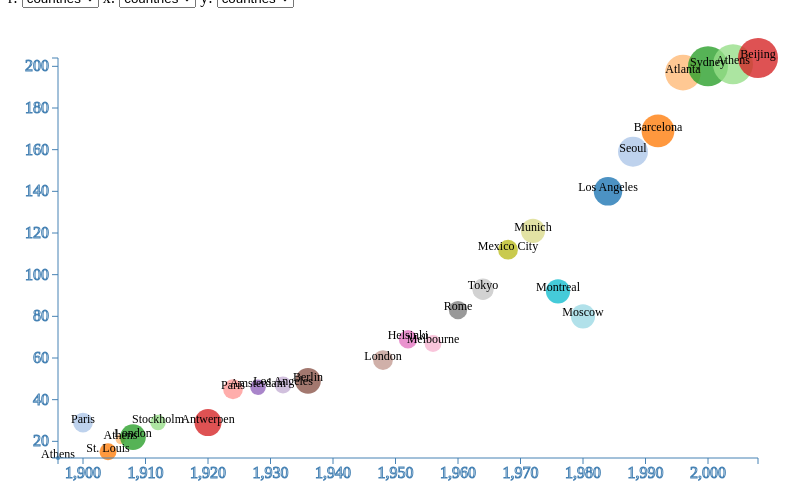
D3 v3 page, settled after 360 driven frames (6 s of simulated time); the page loaded 1 data file(s).


// ── olympics.js
var width = 800;
var height = 500;
var padding = 50;
var data = {};
var colours = d3.scale.category20();
var svg = d3.select("body")
    .append("svg")
    .attr("width", width + "px")
    .attr("height", height + "px");

d3.json("data.json", function(error, json) {
    data = json;
    draw();
});

var draw = function() {
    var xMin = d3.min(data.olympics.games, function(d) {
        return d.year;
    });

    var xMax = d3.max(data.olympics.games, function(d) {
        return d.year;
    });

    var xScale = d3.scale.linear().domain([xMin, xMax]).range([0 + padding, width - padding]);

    var yMin = d3.min(data.olympics.games, function(d) {
        return d.countries;
    });
    var yMax = d3.max(data.olympics.games, function(d) {
        return d.countries;
    });

    var yScale = d3.scale.linear().domain([yMin, yMax]).range([height - padding, 0 + padding]);

    var rMin = d3.min(data.olympics.games, function(d) {
        return d.sports;
    });

    var rMax = d3.max(data.olympics.games, function(d) {
        return d.sports;
    });

    var rScale = d3.scale.linear().domain([rMin, rMax]).range([2, 20]);

    svg.selectAll("circle")
        .data(data.olympics.games)
        .enter()
        .append("circle")
        .attr("class", "game")
        .attr("cx", function(d) {
            return xScale(d.year) + "px"
        })
        .attr("cy", function(d) {
            return yScale(d.countries) + "px"
        })
        .attr("r", function(d) {
            return rScale(d.sports) + "px"
        })
        .style("fill", function(d, i) {
            return colours(i)
        })
        .on("click", function(d) {
            console.log(d.year);
        });

    svg.selectAll("text")
        .data(data.olympics.games)
        .enter()
        .append("text")
        .attr("class", "label")
        .attr("x", function(d) {
            return xScale(d.year) + "px"
        })
        .attr("y", function(d) {
            return yScale(d.countries) + "px"
        })
        .text(function(d) {
            return d.city
        });

    var xAxis = d3.svg.axis().scale(xScale);
    svg.append("g")
        .attr("transform", "translate(0, " + (height - padding) + ")")
        .attr("class", "xaxis")
        .style({"stroke-width": "1px", "fill": "none", "stroke": "steelblue"})
        .call(xAxis);

    var yAxis = d3.svg.axis().scale(yScale).orient("left");
    svg.append("g")
        .attr("transform", "translate(" + padding + ", 0)")
        .attr("class", "yaxis")
        .style({"stroke-width": "1px", "fill": "none", "stroke": "steelblue"})
        .call(yAxis);
};

var redraw = function(value) {
    var r = window.r || "sports"
    var x = window.x || "year"
    var y = window.y || "countries"

    var rMin = d3.min(data.olympics.games, function(d) {
        return d[r];
    });

    var rMax = d3.max(data.olympics.games, function(d) {
        return d[r];
    });

    var rScale = d3.scale.linear().domain([rMin, rMax]).range([2, 20]);

    var xMin = d3.min(data.olympics.games, function(d) {
        return d[x];
    });

    var xMax = d3.max(data.olympics.games, function(d) {
        return d[x];
    });

    var xScale = d3.scale.linear().domain([xMin, xMax]).range([0 + padding, width - padding]);

    var yMin = d3.min(data.olympics.games, function(d) {
        return d[y];
    });

    var yMax = d3.max(data.olympics.games, function(d) {
        return d[y];
    });

    var yScale = d3.scale.linear().domain([yMin, yMax]).range([height - padding, 0 + padding]);

    d3.selectAll("circle")
        .attr("cx", function(d) {
            return xScale(d[x]) + "px"
        })
        .attr("cy", function(d) {
            return yScale(d[y]) + "px"
        })
        .attr("r", function(d) {
            return rScale(d[r]) + "px"
        });

    d3.selectAll("text")
        .attr("x", function(d) {
            return xScale(d[x]) + "px"
        })
        .attr("y", function(d) {
            return yScale(d[y]) + "px"
        });

    var xAxis = d3.svg.axis().scale(xScale);
    svg.select("g.xaxis").call(xAxis);

    var yAxis = d3.svg.axis().scale(yScale).orient("left");
    svg.select("g.yaxis").call(yAxis);
};


### data: data.json
{
 "olympics": {
  "countries": [
   {
    "short-name": "AFG",
    "active": "[... 1 items]",
    "name": "Afghanistan",
    "sports": "[... 1 items]"
   },
   {
    "short-name": "ALG",
    "active": "[... 1 items]",
    "name": "Algeria",
    "sports": "[... 3 items]"
   },
   {
    "short-name": "ARG",
    "active": "[... 1 items]",
    "name": "Argentina",
    "sports": "[... 17 items]"
   },
   {
    "short-name": "ARM",
    "active": "[... 1 items]",
    "name": "Armenia",
    "sports": "[... 3 items]"
   },
   {
    "short-name": "ANZ",
    "active": "[... 1 items]",
    "name": "Australasia",
    "sports": "[... 5 items]"
   },
   {
    "short-name": "AUS",
    "active": "[... 2 items]",
    "name": "Australia",
    "sports": "[... 25 items]"
   },
   {
    "short-name": "AUT",
    "active": "[... 1 items]",
    "name": "Austria",
    "sports": "[... 19 items]"
   },
   {
    "short-name": "AZE",
    "active": "[... 1 items]",
    "name": "Azerbaijan",
    "sports": "[... 4 items]"
   },
   "... 129 more items"
  ],
  "games": [
   {
    "city": "Athens",
    "name": "I",
    "countries": 12,
    "country": "Greece",
    "sports": 9,
    "year": 1896,
    "date": "6 - 15 April",
    "athlets": "{... 3 keys}",
    "events": 43
   },
   {
    "city": "Paris",
    "name": "II",
    "countries": 29,
    "country": "France",
    "sports": 20,
    "year": 1900,
    "date": "14 May - 28 October",
    "athlets": "{... 3 keys}",
    "events": 95
   },
   {
    "city": "St. Louis",
    "name": "III",
    "countries": 15,
    "country": "United States",
    "sports": 18,
    "year": 1904,
    "date": "1 July - 23 November",
    "athlets": "{... 3 keys}",
    "events": 95
   },
   {
    "city": "Athens",
    "name": "10 Years of Olympic Games",
    "countries": 21,
    "country": "Greece",
    "sports": 13,
    "year": 1906,
    "date": "22 April - 2 May",
    "athlets": "{... 3 keys}",
    "events": 74
   },
   {
    "city": "London",
    "name": "IV",
    "countries": 22,
    "country": "Great Britain",
    "sports": 24,
    "year": 1908,
    "date": "27 April - 31 October",
    "athlets": "{... 3 keys}",
    "events": 109
   },
   {
    "city": "Stockholm",
    "name": "V",
    "countries": 29,
    "country": "Sweden",
    "sports": 17,
    "year": 1912,
    "date": "12 May - 27 July",
    "athlets": "{... 3 keys}",
    "events": 107
   },
   {
    "city": "Antwerpen",
    "name": "VII",
    "countries": 29,
    "country": "Belgium",
    "sports": 25,
    "year": 1920,
    "date": "20 April - 12 September",
    "athlets": "{... 3 keys}",
    "events": 160
   },
   {
    "city": "Paris",
    "name": "VIII",
    "countries": 45,
    "country": "France",
    "sports": 20,
    "year": 1924,
    "date": "4 May - 27 July",
    "athlets": "{... 3 keys}",
    "events": 130
   },
   "... 19 more items"
  ],
  "sports": [
   "Aeronautics",
   "Alpinism",
   "Archery",
   "Art Competitions",
   "Athletics",
   "Badminton",
   "Baseball",
   "Basketball",
   "... 41 more items"
  ]
 }
}